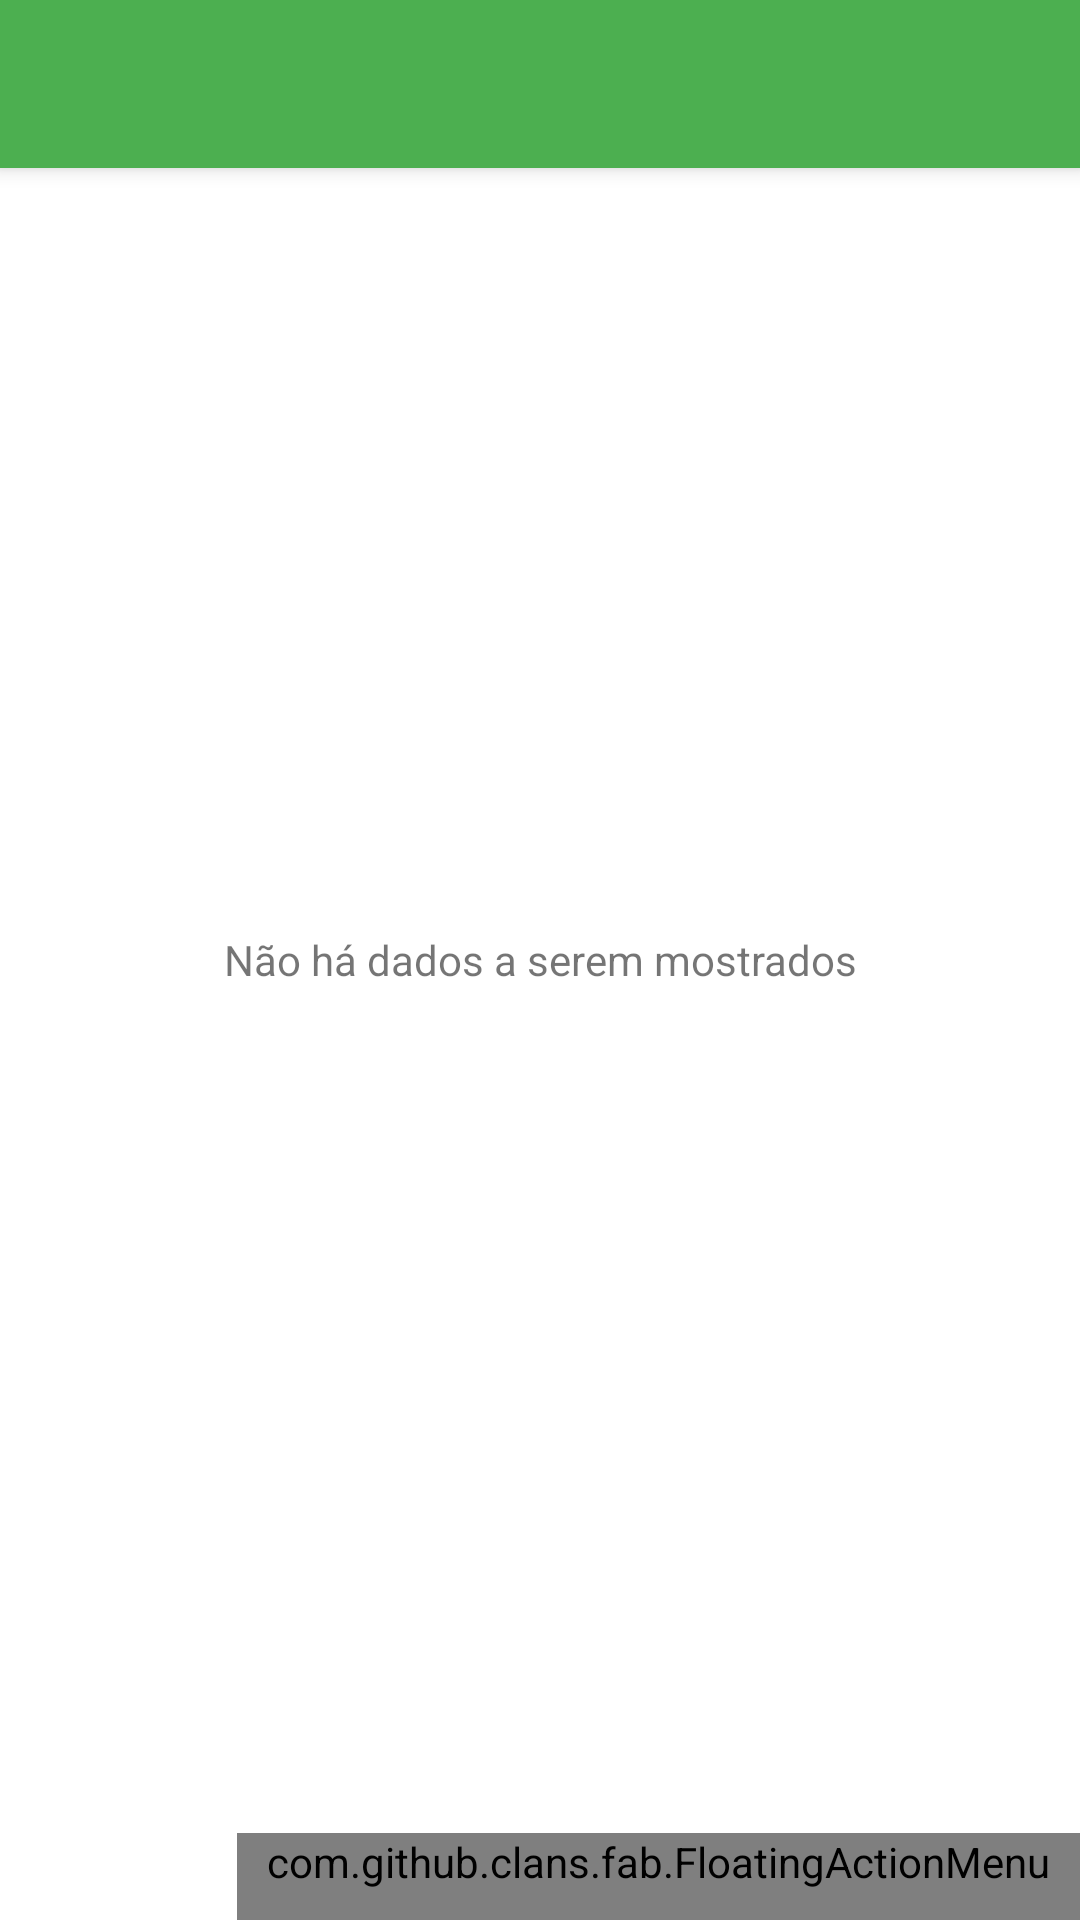

This screen was rendered from an Android layout file. Write that file and the resources it references.
<!-- AndroidManifest.xml: application theme Theme.MyTheme -->
<!-- res/layout/activity_principal.xml -->
<?xml version="1.0" encoding="utf-8"?>

<android.support.design.widget.CoordinatorLayout xmlns:android="http://schemas.android.com/apk/res/android"
    xmlns:app="http://schemas.android.com/apk/res-auto"
    xmlns:fab="http://schemas.android.com/apk/res-auto"
    xmlns:tools="http://schemas.android.com/tools"
    android:id="@+id/coordinator"
    android:layout_width="match_parent"
    android:layout_height="match_parent">

    <TextView
        android:id="@+id/recyclerview_data_empty"
        android:layout_width="match_parent"
        android:layout_height="match_parent"
        android:gravity="center_vertical|center_horizontal"
        android:paddingBottom="@dimen/activity_vertical_margin"
        android:paddingEnd="@dimen/activity_horizontal_margin"
        android:paddingLeft="@dimen/activity_horizontal_margin"
        android:paddingRight="@dimen/activity_horizontal_margin"
        android:paddingTop="@dimen/activity_vertical_margin"
        android:text="Não há dados a serem mostrados" />

    
    <android.support.design.widget.AppBarLayout
        android:layout_width="match_parent"
        android:layout_height="wrap_content">

        
        <android.support.v7.widget.Toolbar xmlns:app="http://schemas.android.com/apk/res-auto"
            android:id="@+id/tb_main"
            android:layout_width="match_parent"
            android:layout_height="?attr/actionBarSize"
            android:background="?attr/colorPrimary"
            app:popupTheme="@style/ThemeOverlay.AppCompat.Light"
            app:theme="@style/ThemeOverlay.AppCompat.Dark.ActionBar" />

    </android.support.design.widget.AppBarLayout>

    <android.support.v7.widget.RecyclerView
        android:id="@+id/rv_list_despesas"
        android:layout_marginTop="3dp"
        android:layout_width="match_parent"
        android:layout_height="match_parent"
        app:layoutManager="LinearLayoutManager"
        tools:listitem="@layout/desesas_row"
        android:scrollbars="vertical"
        app:layout_behavior="@string/appbar_scrolling_view_behavior"/>

    <com.github.clans.fab.FloatingActionMenu
        android:id="@+id/fab"
        android:layout_width="wrap_content"
        android:layout_height="wrap_content"
        android:layout_gravity="bottom|right"
        android:paddingBottom="10dp"
        android:paddingLeft="10dp"
        android:paddingRight="10dp"
        fab:menu_colorNormal="@color/colorFAB"
        fab:menu_colorPressed="@color/colorFABPressed"
        fab:menu_icon="@drawable/ic_add_black_24dp"
        fab:menu_labels_ellipsize="end"
        fab:menu_labels_singleLine="true">

        <com.github.clans.fab.FloatingActionButton
            android:id="@+id/fab01"
            android:layout_width="wrap_content"
            android:layout_height="wrap_content"
            android:src="@drawable/ic_attach_money_black_24dp"
            fab:fab_colorNormal="@color/colorFAB"
            fab:fab_colorPressed="@color/colorFABPressed"
            fab:fab_label="@string/inserir"
            fab:fab_size="mini" />


        <com.github.clans.fab.FloatingActionButton
            android:id="@+id/fab02"
            android:layout_width="wrap_content"
            android:layout_height="wrap_content"
            android:src="@drawable/ic_description_black_24dp"
            fab:fab_colorNormal="@color/colorFAB"
            fab:fab_colorPressed="@color/colorFABPressed"
            fab:fab_label="@string/resumo"
            fab:fab_size="mini" />

    </com.github.clans.fab.FloatingActionMenu>


</android.support.design.widget.CoordinatorLayout>
<!-- res/layout/desesas_row.xml (included above) -->
<?xml version="1.0" encoding="utf-8"?>
<RelativeLayout xmlns:android="http://schemas.android.com/apk/res/android"
    android:layout_width="match_parent"
    android:layout_height="wrap_content"
    android:background="?attr/selectableItemBackground"
    android:minHeight="?attr/listPreferredItemHeight"
    android:orientation="vertical"
    android:clickable="true"
    android:foreground="?android:attr/selectableItemBackground"
    android:paddingLeft="@dimen/activity_horizontal_margin"
    android:paddingRight="@dimen/activity_horizontal_margin"
    android:paddingTop="8dp">

    <ImageView
        android:id="@+id/icon_entry"
        android:layout_width="@dimen/dp_40"
        android:layout_height="@dimen/dp_40"
        android:padding="0dp"
        android:src="@drawable/icon_despesa_blue"
        android:gravity="center"
        android:layout_marginRight="@dimen/dp_10"/>

    <TextView
        android:id="@+id/tv_despesa_valor"
        android:layout_width="wrap_content"
        android:layout_height="wrap_content"
        android:layout_alignParentEnd="true"
        android:layout_alignParentRight="true"
        android:layout_alignTop="@+id/icon_entry"
        android:layout_toRightOf="@id/icon_entry"
        android:maxLines="1"
        android:text="R$ 800,00"
        android:textColor="@color/primary_text_default_material_light"
        android:textSize="@dimen/abc_text_size_subhead_material" />

    <TextView
        android:id="@+id/tv_despesa_descricao"
        android:layout_width="match_parent"
        android:layout_height="wrap_content"
        android:layout_alignParentRight="true"
        android:layout_below="@id/tv_despesa_valor"
        android:layout_toRightOf="@id/icon_entry"
        android:maxLines="1"
        android:paddingTop="@dimen/dp_03"
        android:text="Shopping Passeio das Águas"
        android:textColor="@color/secondary_text_default_material_light"
        android:textSize="@dimen/abc_text_size_small_material" />

    <TextView
        android:id="@+id/tv_despesa_data"
        android:layout_width="wrap_content"
        android:layout_height="wrap_content"
        android:layout_alignParentEnd="true"
        android:layout_alignParentRight="true"
        android:layout_alignParentTop="true"
        android:text="11/03/2017"
        android:textAppearance="?android:attr/textAppearanceSmall"
        android:textColor="@color/secondary_text_default_material_light"
        android:textSize="@dimen/sp_10"/>

    <View
        android:layout_width="match_parent"
        android:layout_height="1dp"
        android:layout_alignLeft="@+id/tv_despesa_descricao"
        android:layout_below="@+id/tv_despesa_descricao"
        android:layout_marginTop="15dp"
        android:background="#E8E8E8" />

</RelativeLayout>
<!-- resources referenced by this layout -->
<resources>
  <color name="colorFAB">#FF9800</color>
  <color name="colorFABPressed">#FF9800</color>
  <dimen name="activity_horizontal_margin">16dp</dimen>
  <dimen name="activity_vertical_margin">16dp</dimen>
  <dimen name="dp_03">3dp</dimen>
  <dimen name="dp_10">10dp</dimen>
  <dimen name="dp_40">40dp</dimen>
  <dimen name="sp_10">10sp</dimen>
  <!-- drawable icon_despesa_blue: png bitmap (drawable, 54486 bytes) -->
  <string name="inserir">Inserir</string>
  <string name="resumo">Resumo</string>
  <style name="Theme.MyTheme" parent="Theme.AppCompat.Light.NoActionBar">
          <item name="colorPrimary">@color/colorPrimary</item>
          <item name="colorPrimaryDark">@color/colorPrimaryDark</item>
          <item name="colorAccent">@color/colorAccent</item>
          <item name="windowActionBarOverlay">true</item>
          <item name="windowNoTitle">true</item>
          <item name="android:windowBackground">@color/white</item>
          <item name="windowActionBar">false</item>
      </style>
  <color name="colorPrimary">#4CAF50</color>
  <color name="colorPrimaryDark">#388E3C</color>
  <color name="colorAccent">#FF9800</color>
  <color name="white">#ffffff</color>
</resources>
